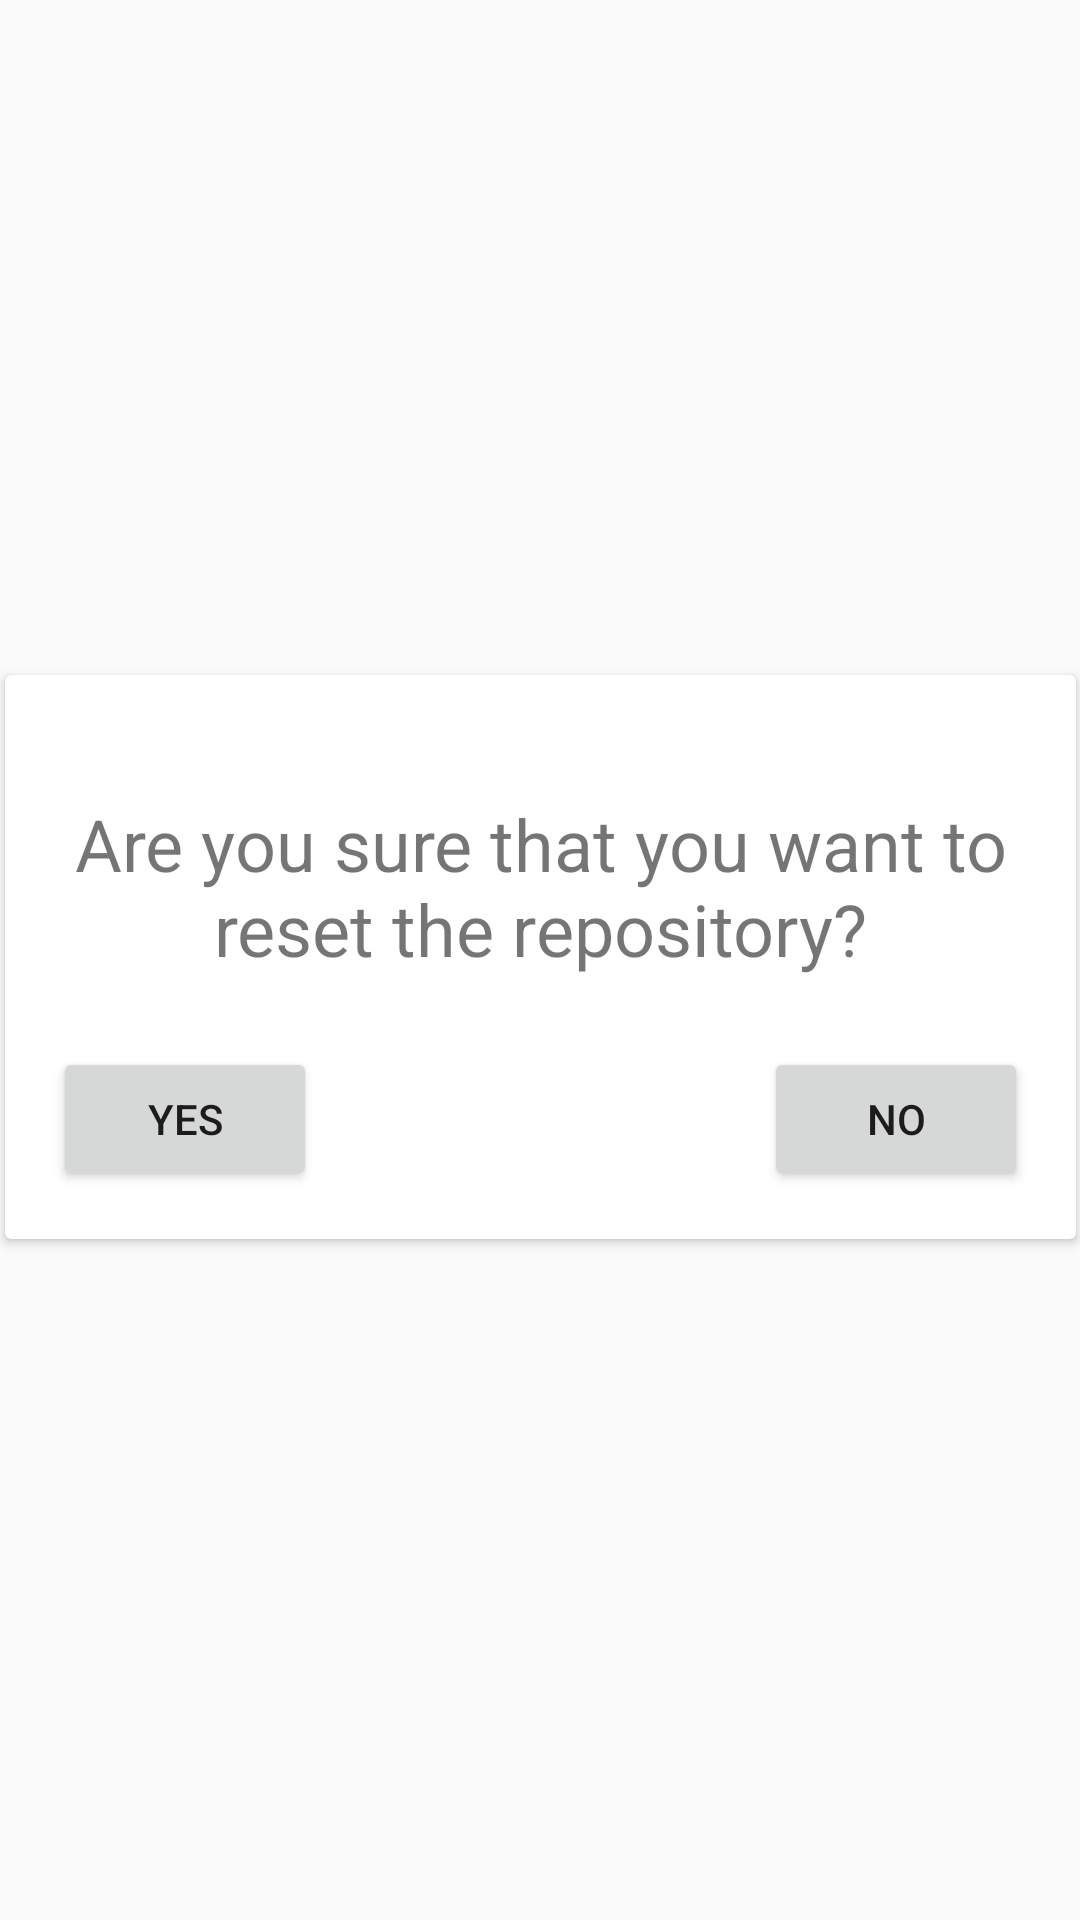

Produce the Android XML layout that renders to this screen, including the resource entries it uses.
<!-- AndroidManifest.xml: application theme AppTheme -->
<!-- res/layout/nutrition_repo_check_reset_popup_window.xml -->
<?xml version="1.0" encoding="utf-8"?>
<androidx.constraintlayout.widget.ConstraintLayout xmlns:android="http://schemas.android.com/apk/res/android"
    xmlns:app="http://schemas.android.com/apk/res-auto"
    xmlns:tools="http://schemas.android.com/tools"
    android:id="@+id/popup_window_background"
    android:layout_width="match_parent"
    android:layout_height="match_parent"
    android:background="#00000000"
    tools:context=".NutritionRepositorySettingsPopup">

    <androidx.cardview.widget.CardView
        android:layout_width="357dp"
        android:layout_height="188dp"
        app:layout_constraintBottom_toBottomOf="parent"
        app:layout_constraintEnd_toEndOf="parent"
        app:layout_constraintStart_toStartOf="parent"
        app:layout_constraintTop_toTopOf="parent"
        app:layout_constraintVertical_bias="0.498">

        <androidx.constraintlayout.widget.ConstraintLayout
            android:layout_width="match_parent"
            android:layout_height="match_parent">

            <Button
                android:id="@+id/reset_database_button"
                android:layout_width="wrap_content"
                android:layout_height="wrap_content"
                android:layout_marginStart="16dp"
                android:text="Yes"
                app:layout_constraintStart_toStartOf="parent"
                app:layout_constraintTop_toTopOf="@+id/keep_database_same_button" />

            <TextView
                android:id="@+id/Confirming_deletetion_textbox"
                android:layout_width="wrap_content"
                android:layout_height="wrap_content"
                android:layout_marginTop="40dp"
                android:text="Are you sure that you want to reset the repository?"
                android:textAlignment="center"
                android:textSize="24sp"
                app:layout_constraintEnd_toEndOf="parent"
                app:layout_constraintHorizontal_bias="0.0"
                app:layout_constraintStart_toStartOf="parent"
                app:layout_constraintTop_toTopOf="parent" />

            <Button
                android:id="@+id/keep_database_same_button"
                android:layout_width="wrap_content"
                android:layout_height="wrap_content"
                android:layout_marginEnd="16dp"
                android:layout_marginBottom="16dp"
                android:text="No"
                app:layout_constraintBottom_toBottomOf="parent"
                app:layout_constraintEnd_toEndOf="parent" />
        </androidx.constraintlayout.widget.ConstraintLayout>
    </androidx.cardview.widget.CardView>

</androidx.constraintlayout.widget.ConstraintLayout>
<!-- resources referenced by this layout -->
<resources>
  <style name="AppTheme" parent="Theme.AppCompat.Light.NoActionBar">
           Customize your theme here.
          <item name="colorPrimary">@color/colorPrimary</item>
          <item name="colorPrimaryDark">@color/colorPrimaryDark</item>
          <item name="colorAccent">@color/colorAccent</item>
      </style>
  <color name="colorPrimary">#D067DB</color>
  <color name="colorPrimaryDark">#00574B</color>
  <color name="colorAccent">#D81B60</color>
</resources>
